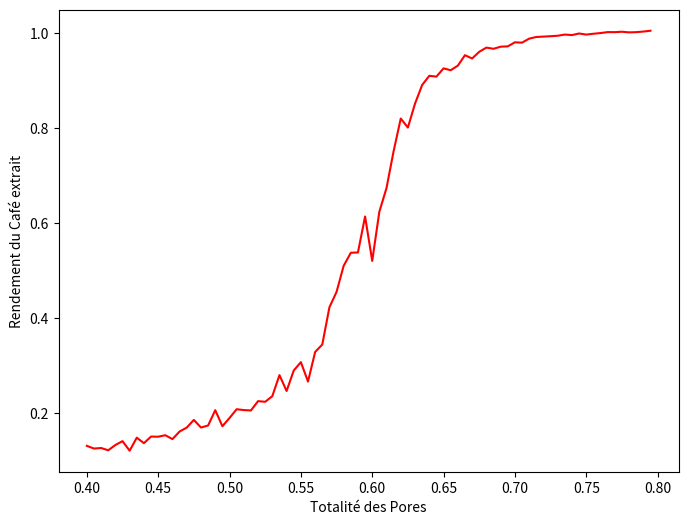

This chart was generated by the following Python code:
from random import sample, randrange
from matplotlib.pyplot import figure
import numpy as np
import matplotlib.pyplot as plt
#Paramètres
nb_cellules= 40 #150
repetitions= 20 #Attention: l'experience prend deja beaucoup de temps avec 100 repetitions!

def generate_random_world(densite, nb_cellules):
  unites = [(ligne, colonne) for colonne in range(nb_cellules) for ligne in range(nb_cellules)]
  nb_pores = int( nb_cellules ** 2 * densite)
  pores = sample(unites, nb_pores) 
  world = [[0] * nb_cellules for x in range(nb_cellules)]
  for j1 in range(nb_cellules):
    world[0][j1]= 1
  for (i,j) in pores:
    world[i][j] = 1
  return world, pores

def neighborhood(nb_cellules, i, j):
  return [(a, b) for (a, b) in
    [(i, j+1), (i, j-1), (i-1, j), (i+1, j)]
    if a in range(nb_cellules) and b in range(nb_cellules)]

def ajouter_eau(world):
  j = (randrange(nb_cellules))
  world[0][j] = 2
  return j

def update_world(world, pos_eau): #ici on retourne le nb de pores voisins
  nb_cellules = len(world)
  pores_voisins = []
  for (ligne, colonne) in pos_eau:
    for (i, j) in neighborhood(nb_cellules, ligne, colonne):
      if world[i][j] == 1:
        pores_voisins.append((i, j))
  for (ligne, colonne) in pores_voisins:
    world[ligne][colonne] = 2
  return list(set(pores_voisins))

def test(nb_cellules, densite, repetitions): #ici on calcule le rapport cafe extrait/totalité des pores pour le nb de repetitions donné
  rendement = []
  for r in range(repetitions):
    world, pores = generate_random_world(densite, nb_cellules)
    j = ajouter_eau(world)
    nb_pores = len(pores)
    cpt = 1
    pos_eau = [(0, j)]
    while True: #jusqu'a ce qu'on ait plus d'eau qui peut circuler
      pos_eau = update_world(world, pos_eau)
      nb_eau = len(pos_eau)
      cpt += nb_eau
      if nb_eau == 0:
        break
    rendement.append(cpt / nb_pores)
  return sum(rendement) / repetitions #retourne le rendement moyen pour la densite donnee

#Courbe
f=lambda densite:test(nb_cellules,densite,repetitions)
X = [0.4+k/1000 for k in range(0, 400, 5)] #sauter a des intervales de 5 entre 0 et 400, 80 densites differentes
Y = list(map(f, X))
x = np.array(X)
y = np.array(Y)
figure(figsize=(8, 6))
plt.plot(x, y, markersize = 3, color='red')
plt.xlabel('Totalité des Pores')
plt.ylabel('Rendement du Café extrait')
plt.show()